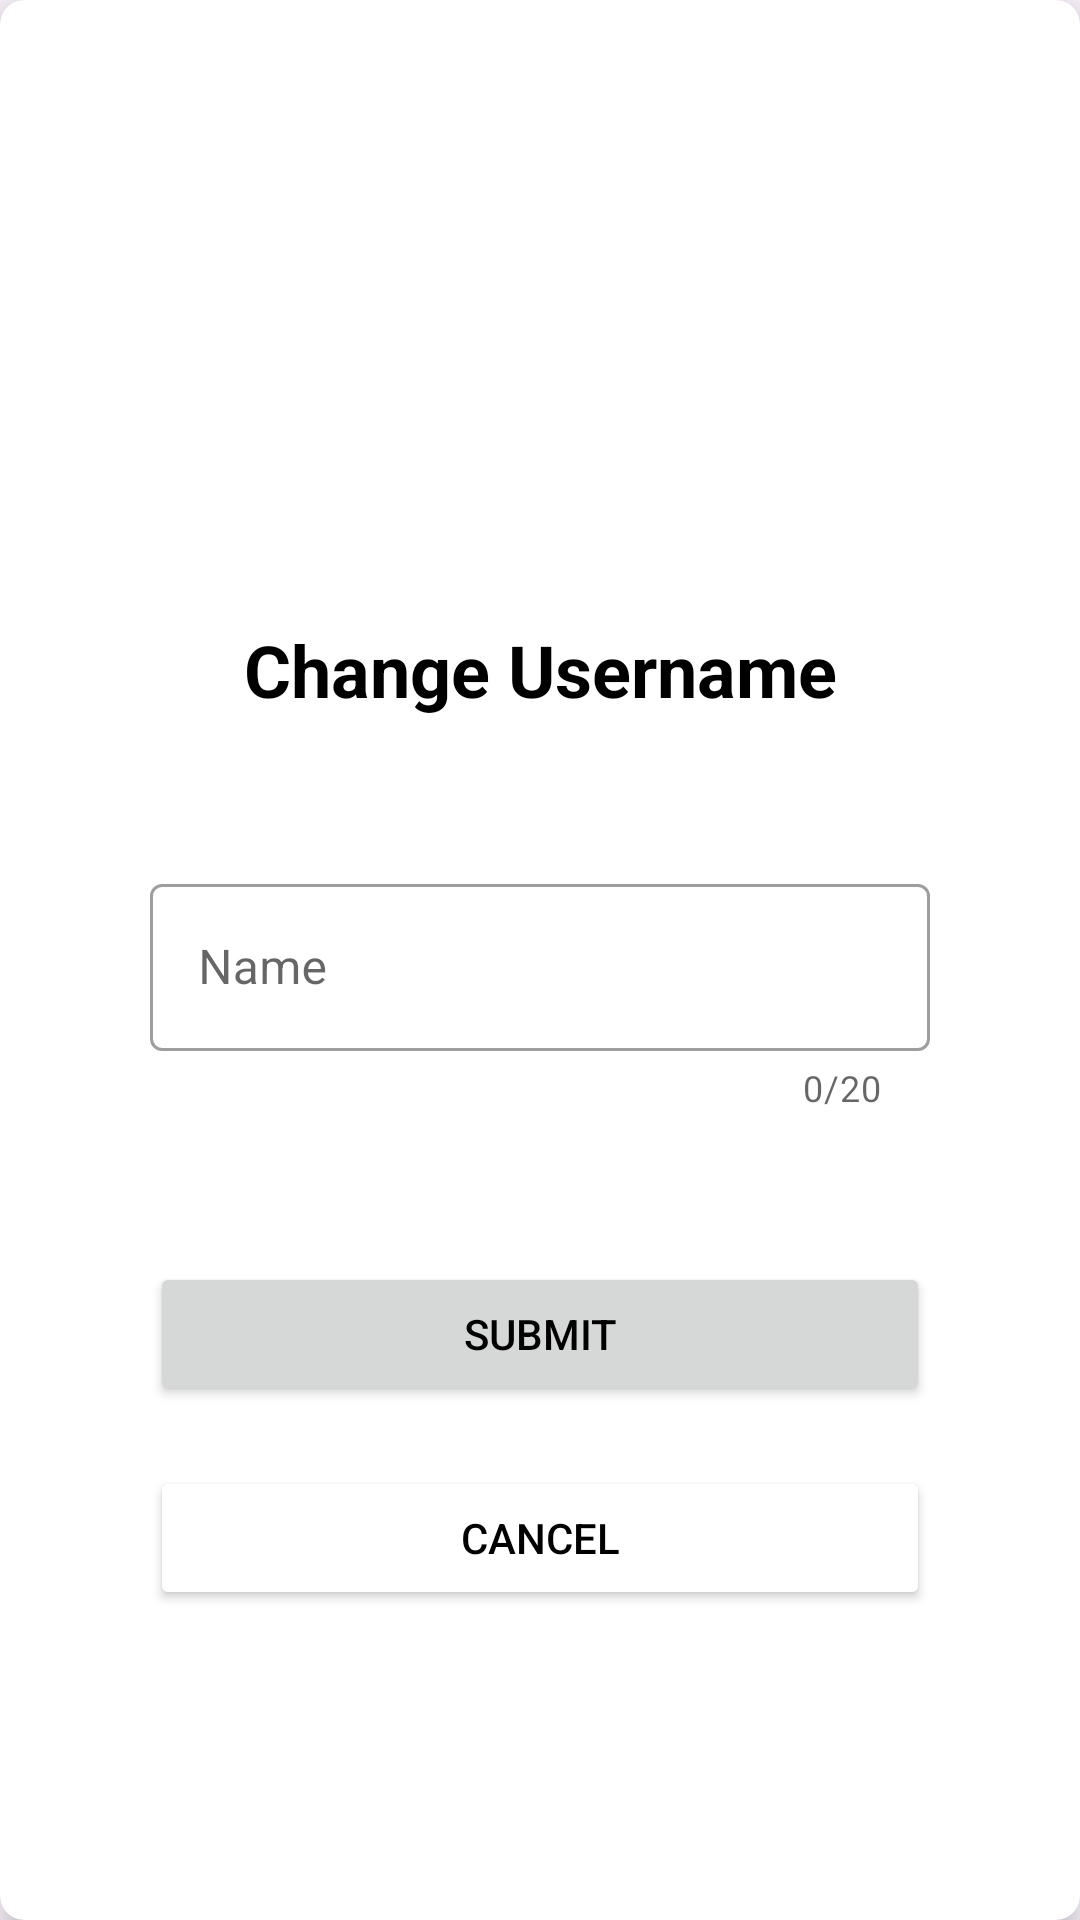

Produce the Android XML layout that renders to this screen, including the resource entries it uses.
<!-- AndroidManifest.xml: application theme Theme.ExpenseTracker -->
<!-- res/layout/change_username_dialog.xml -->
<?xml version="1.0" encoding="utf-8"?>
<androidx.constraintlayout.widget.ConstraintLayout xmlns:android="http://schemas.android.com/apk/res/android"
    xmlns:app="http://schemas.android.com/apk/res-auto"
    xmlns:tools="http://schemas.android.com/tools"
    android:layout_width="match_parent"
    android:layout_height="match_parent"
    android:layout_gravity="bottom">

    <androidx.cardview.widget.CardView
        android:layout_width="0dp"
        android:layout_height="match_parent"
        app:cardCornerRadius="8dp"
        app:cardElevation="5dp"
        app:cardBackgroundColor="@color/cardBackground"
        app:layout_constraintBottom_toBottomOf="parent"
        app:layout_constraintEnd_toEndOf="parent"
        app:layout_constraintStart_toStartOf="parent">

        <androidx.constraintlayout.widget.ConstraintLayout
            android:layout_width="match_parent"
            android:layout_height="match_parent">

            <com.google.android.material.textfield.TextInputLayout
                android:id="@+id/nameTextInputLayout"
                style="@style/Widget.MaterialComponents.TextInputLayout.OutlinedBox"
                android:layout_width="0dp"
                android:layout_height="wrap_content"
                android:layout_marginStart="50dp"
                android:layout_marginTop="20dp"
                android:layout_marginEnd="50dp"
                android:hint="Name"
                app:counterEnabled="true"
                app:counterMaxLength="20"
                app:endIconMode="clear_text"
                app:layout_constraintBottom_toBottomOf="parent"
                app:layout_constraintEnd_toEndOf="parent"
                app:layout_constraintStart_toStartOf="parent"
                app:layout_constraintTop_toTopOf="parent">

                <com.google.android.material.textfield.TextInputEditText
                    android:id="@+id/nameEditText"
                    android:layout_width="match_parent"
                    android:layout_height="wrap_content"
                    android:maxLength="20"
                    android:singleLine="true" />
            </com.google.android.material.textfield.TextInputLayout>

            <Button
                android:id="@+id/submitButton"
                android:layout_width="0dp"
                android:layout_height="wrap_content"
                android:layout_marginTop="50dp"
                android:text="Submit"
                app:layout_constraintEnd_toEndOf="@+id/nameTextInputLayout"
                app:layout_constraintStart_toStartOf="@+id/nameTextInputLayout"
                app:layout_constraintTop_toBottomOf="@+id/nameTextInputLayout" />

            <Button
                android:id="@+id/cancelButton"
                android:layout_width="0dp"
                android:layout_height="wrap_content"
                android:layout_marginTop="20dp"
                android:text="Cancel"
                android:backgroundTint="@color/cancelButton"
                app:layout_constraintEnd_toEndOf="@+id/nameTextInputLayout"
                app:layout_constraintHorizontal_bias="0.0"
                app:layout_constraintStart_toStartOf="@+id/nameTextInputLayout"
                app:layout_constraintTop_toBottomOf="@+id/submitButton" />

            <TextView
                android:id="@+id/header"
                android:layout_width="wrap_content"
                android:layout_height="wrap_content"
                android:layout_marginBottom="50dp"
                android:text="Change Username"
                android:textSize="24sp"
                android:textStyle="bold"
                app:layout_constraintBottom_toTopOf="@+id/nameTextInputLayout"
                app:layout_constraintEnd_toEndOf="parent"
                app:layout_constraintStart_toStartOf="parent" />
        </androidx.constraintlayout.widget.ConstraintLayout>
    </androidx.cardview.widget.CardView>
</androidx.constraintlayout.widget.ConstraintLayout>
<!-- resources referenced by this layout -->
<resources>
  <color name="cardBackground">#FFFFFF</color>
  <style name="Theme.ExpenseTracker" parent="Theme.MaterialComponents.DayNight.NoActionBar">
          
          <item name="colorPrimary">@color/purple_500</item>
          <item name="colorPrimaryVariant">@color/white</item>
          <item name="colorOnPrimary">@color/white</item>
          
          <item name="colorSecondary">@color/teal_200</item>
          <item name="colorSecondaryVariant">@color/teal_700</item>
          <item name="colorOnSecondary">@color/black</item>
          
          <item name="android:statusBarColor" tools:targetApi="l">@color/purple_200</item>
          
          <item name="android:windowBackground">@color/background</item>
          <item name="android:textColor">@color/black</item>
      </style>
  <color name="purple_500">#FF6200EE</color>
  <color name="white">#FFFFFFFF</color>
  <color name="teal_200">#FF03DAC5</color>
  <color name="teal_700">#FF018786</color>
  <color name="black">#FF000000</color>
  <color name="purple_200">#FFBB86FC</color>
  <color name="background">#FCF5FF</color>
</resources>
